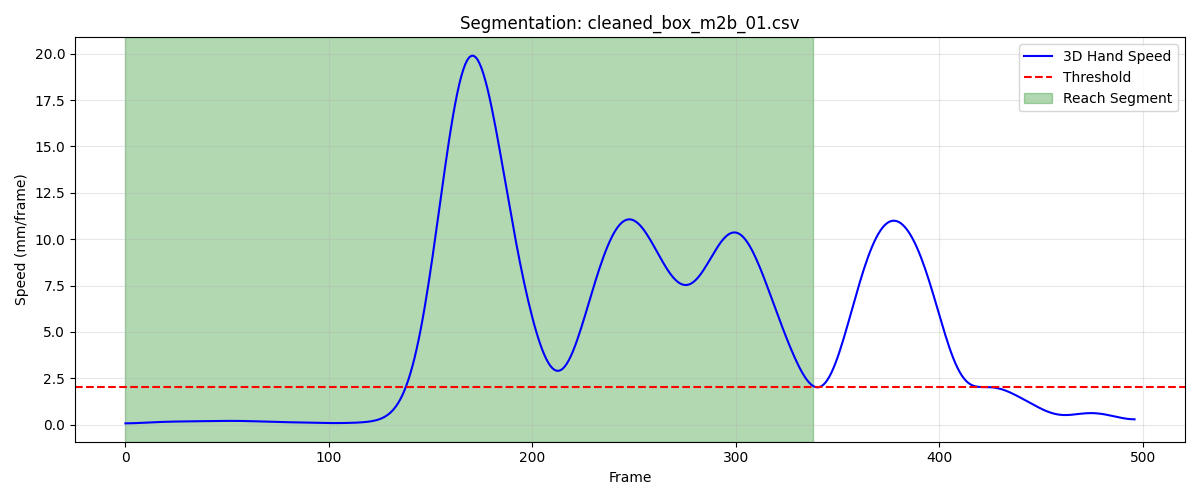

Source data for this figure (header and first rows):
frame, sub_frame, shoulderr_x, shoulderr_y, shoulderr_z, humr1_x, humr1_y, humr1_z, humr2_x, humr2_y, humr2_z, humr3_x, humr3_y, humr3_z, humr4_x, humr4_y, humr4_z, humr5_x, humr5_y, humr5_z, humr6_x, humr6_y, humr6_z, humr7_x
1, 0, 198.7, -737.8, 724.6, 243.1, -698.9, 602.6, 243.3, -686.9, 530.7, 229, -748.8, 594.8, 202.8, -649.2, 591.2, 228.9, -747.9, 535.3, 208.3, -653.2, 535.1, 170.4
2, 0, 198.9, -737.7, 724.6, 243.1, -698.9, 602.6, 243.4, -686.8, 530.7, 229.1, -748.7, 594.7, 202.9, -649.2, 591.2, 229.0, -747.8, 535.3, 208.4, -653.1, 535.1, 170.6
3, 0, 199, -737.6, 724.6, 243.2, -698.8, 602.5, 243.5, -686.8, 530.7, 229.2, -748.6, 594.7, 203, -649.1, 591.2, 229.1, -747.7, 535.3, 208.5, -653.1, 535, 170.7
4, 0, 199.1, -737.4, 724.5, 243.2, -698.7, 602.5, 243.6, -686.7, 530.7, 229.3, -748.5, 594.7, 203.1, -649, 591.2, 229.2, -747.6, 535.3, 208.6, -653, 535, 170.7
5, 0, 199.2, -737.3, 724.5, 243.3, -698.7, 602.5, 243.8, -686.6, 530.6, 229.5, -748.3, 594.7, 203.2, -648.9, 591.1, 229.3, -747.5, 535.2, 208.7, -652.9, 535, 170.8
6, 0, 199.3, -737.2, 724.5, 243.4, -698.6, 602.4, 243.9, -686.5, 530.6, 229.6, -748.2, 594.6, 203.3, -648.8, 591.1, 229.5, -747.4, 535.2, 208.9, -652.8, 535, 170.9
7, 0, 199.5, -737.1, 724.5, 243.5, -698.4, 602.4, 244, -686.3, 530.6, 229.7, -748.1, 594.6, 203.4, -648.6, 591.1, 229.6, -747.3, 535.2, 209, -652.6, 534.9, 171.1
8, 0, 199.6, -737, 724.5, 243.6, -698.3, 602.4, 244.1, -686.2, 530.6, 229.8, -748, 594.6, 203.5, -648.5, 591.1, 229.7, -747.2, 535.2, 209.1, -652.5, 534.9, 171.3
9, 0, 199.7, -736.9, 724.4, 243.8, -698.2, 602.4, 244.2, -686.1, 530.6, 230, -747.9, 594.6, 203.7, -648.4, 591.1, 229.8, -747.1, 535.1, 209.2, -652.4, 534.9, 171.4
10, 0, 199.8, -736.8, 724.4, 243.9, -698, 602.4, 244.3, -686, 530.5, 230.1, -747.8, 594.6, 203.8, -648.3, 591, 230, -746.9, 535.1, 209.3, -652.3, 534.9, 171.6
11, 0, 200, -736.6, 724.4, 244.1, -697.9, 602.4, 244.5, -685.8, 530.5, 230.2, -747.6, 594.5, 203.9, -648.1, 591, 230.1, -746.8, 535.1, 209.4, -652.2, 534.8, 171.7
12, 0, 200.1, -736.5, 724.4, 244.2, -697.8, 602.3, 244.6, -685.7, 530.5, 230.3, -747.5, 594.5, 204, -648, 591, 230.2, -746.7, 535.1, 209.6, -652, 534.8, 171.8
13, 0, 200.2, -736.4, 724.4, 244.4, -697.6, 602.3, 244.7, -685.6, 530.5, 230.5, -747.4, 594.5, 204.2, -647.9, 591, 230.4, -746.6, 535.1, 209.7, -651.9, 534.8, 171.9
14, 0, 200.4, -736.3, 724.3, 244.5, -697.5, 602.3, 244.8, -685.5, 530.4, 230.6, -747.3, 594.5, 204.3, -647.8, 590.9, 230.5, -746.5, 535, 209.8, -651.8, 534.8, 172.1
15, 0, 200.5, -736.2, 724.3, 244.6, -697.4, 602.2, 244.9, -685.3, 530.4, 230.7, -747.1, 594.4, 204.4, -647.7, 590.9, 230.6, -746.3, 535, 209.9, -651.7, 534.8, 172.2
16, 0, 200.6, -736, 724.3, 244.8, -697.2, 602.2, 245, -685.2, 530.4, 230.9, -747, 594.4, 204.5, -647.6, 590.9, 230.7, -746.2, 535, 210, -651.6, 534.7, 172.3
17, 0, 200.8, -735.9, 724.3, 244.9, -697.1, 602.2, 245.1, -685.1, 530.4, 231, -746.9, 594.4, 204.6, -647.5, 590.8, 230.9, -746.1, 535, 210.1, -651.5, 534.7, 172.4
18, 0, 200.9, -735.8, 724.2, 245, -697, 602.1, 245.2, -685, 530.3, 231.1, -746.8, 594.3, 204.7, -647.3, 590.8, 231, -746, 534.9, 210.3, -651.3, 534.7, 172.5
19, 0, 201, -735.7, 724.2, 245.1, -696.9, 602.1, 245.4, -684.9, 530.3, 231.2, -746.6, 594.3, 204.8, -647.2, 590.8, 231.1, -745.8, 534.9, 210.4, -651.2, 534.7, 172.6
20, 0, 201.2, -735.6, 724.2, 245.2, -696.8, 602.1, 245.5, -684.7, 530.3, 231.4, -746.5, 594.3, 204.9, -647.1, 590.8, 231.2, -745.7, 534.9, 210.5, -651.1, 534.6, 172.8
21, 0, 201.3, -735.4, 724.2, 245.3, -696.7, 602, 245.6, -684.6, 530.2, 231.5, -746.4, 594.2, 205.1, -647, 590.7, 231.4, -745.6, 534.8, 210.6, -651, 534.6, 172.9
22, 0, 201.5, -735.3, 724.1, 245.4, -696.5, 602, 245.7, -684.4, 530.2, 231.6, -746.2, 594.2, 205.2, -646.8, 590.7, 231.5, -745.5, 534.8, 210.7, -650.8, 534.6, 173
23, 0, 201.6, -735.2, 724.1, 245.5, -696.4, 602, 245.8, -684.3, 530.2, 231.8, -746.1, 594.2, 205.3, -646.7, 590.7, 231.6, -745.3, 534.8, 210.8, -650.7, 534.6, 173.1
24, 0, 201.7, -735.1, 724.1, 245.7, -696.3, 602, 245.9, -684.1, 530.1, 231.9, -746, 594.2, 205.5, -646.6, 590.7, 231.7, -745.2, 534.7, 210.9, -650.6, 534.6, 173.1
25, 0, 201.9, -735, 724.1, 245.8, -696.1, 601.9, 246, -684, 530.1, 232, -745.9, 594.1, 205.6, -646.4, 590.7, 231.9, -745.1, 534.7, 211, -650.4, 534.5, 173.2
26, 0, 202, -734.8, 724, 245.9, -696, 601.9, 246.1, -683.8, 530.1, 232.2, -745.7, 594.1, 205.7, -646.3, 590.6, 232, -744.9, 534.7, 211.1, -650.3, 534.5, 173.3
27, 0, 202.2, -734.7, 724, 246.1, -695.8, 601.9, 246.2, -683.7, 530, 232.3, -745.6, 594.1, 205.8, -646.2, 590.6, 232.1, -744.8, 534.6, 211.2, -650.1, 534.5, 173.4
28, 0, 202.3, -734.6, 724, 246.2, -695.6, 601.9, 246.3, -683.5, 530, 232.4, -745.4, 594, 205.9, -646, 590.6, 232.2, -744.6, 534.6, 211.3, -650, 534.5, 173.6
29, 0, 202.4, -734.4, 724, 246.3, -695.5, 601.8, 246.5, -683.4, 530, 232.6, -745.3, 594, 206, -645.9, 590.6, 232.4, -744.5, 534.6, 211.4, -649.8, 534.4, 173.6
30, 0, 202.6, -734.3, 723.9, 246.5, -695.3, 601.8, 246.6, -683.2, 530, 232.7, -745.1, 594, 206.1, -645.7, 590.5, 232.5, -744.3, 534.6, 211.5, -649.7, 534.4, 173.7
31, 0, 202.7, -734.1, 723.9, 246.6, -695.1, 601.8, 246.7, -683.1, 529.9, 232.9, -745, 594, 206.2, -645.6, 590.5, 232.6, -744.1, 534.5, 211.6, -649.5, 534.4, 173.8
32, 0, 202.9, -734, 723.9, 246.7, -694.9, 601.7, 246.8, -682.9, 529.9, 233, -744.8, 593.9, 206.3, -645.4, 590.5, 232.8, -744, 534.5, 211.7, -649.4, 534.3, 173.9
33, 0, 203.0, -733.8, 723.9, 246.9, -694.8, 601.7, 246.9, -682.7, 529.9, 233.1, -744.6, 593.9, 206.4, -645.3, 590.5, 232.9, -743.8, 534.5, 211.8, -649.2, 534.3, 174
34, 0, 203.1, -733.7, 723.9, 247, -694.6, 601.7, 247, -682.6, 529.8, 233.3, -744.5, 593.9, 206.5, -645.1, 590.4, 233, -743.6, 534.4, 211.9, -649.1, 534.3, 174.1
35, 0, 203.3, -733.5, 723.8, 247.1, -694.4, 601.7, 247.1, -682.4, 529.8, 233.4, -744.3, 593.9, 206.7, -644.9, 590.4, 233.1, -743.5, 534.4, 212, -648.9, 534.2, 174.2
36, 0, 203.4, -733.4, 723.8, 247.2, -694.3, 601.6, 247.2, -682.2, 529.8, 233.5, -744.1, 593.8, 206.8, -644.7, 590.4, 233.3, -743.3, 534.4, 212.2, -648.7, 534.2, 174.3
37, 0, 203.5, -733.2, 723.8, 247.3, -694.1, 601.6, 247.3, -682.1, 529.7, 233.7, -744, 593.8, 206.9, -644.6, 590.4, 233.4, -743.1, 534.4, 212.3, -648.6, 534.2, 174.4
38, 0, 203.7, -733, 723.8, 247.5, -693.9, 601.6, 247.4, -681.9, 529.7, 233.8, -743.8, 593.8, 207, -644.4, 590.4, 233.5, -743, 534.4, 212.4, -648.4, 534.2, 174.5
39, 0, 203.8, -732.9, 723.8, 247.6, -693.8, 601.6, 247.5, -681.7, 529.7, 233.9, -743.6, 593.8, 207.1, -644.2, 590.4, 233.6, -742.8, 534.3, 212.5, -648.2, 534.2, 174.6
40, 0, 204, -732.8, 723.8, 247.7, -693.6, 601.6, 247.7, -681.6, 529.7, 234.1, -743.5, 593.8, 207.2, -644.1, 590.4, 233.8, -742.6, 534.3, 212.6, -648.1, 534.2, 174.7
41, 0, 204.1, -732.6, 723.7, 247.9, -693.4, 601.5, 247.8, -681.4, 529.7, 234.2, -743.3, 593.7, 207.3, -643.9, 590.3, 233.9, -742.5, 534.3, 212.8, -647.9, 534.2, 174.8
42, 0, 204.3, -732.5, 723.7, 248, -693.3, 601.5, 247.9, -681.3, 529.6, 234.4, -743.2, 593.7, 207.5, -643.8, 590.3, 234.1, -742.3, 534.3, 212.9, -647.8, 534.1, 174.9
43, 0, 204.4, -732.3, 723.7, 248.2, -693.1, 601.4, 248.1, -681.1, 529.6, 234.6, -743, 593.7, 207.6, -643.6, 590.3, 234.2, -742.2, 534.2, 213, -647.6, 534.1, 175.1
44, 0, 204.6, -732.2, 723.6, 248.3, -693, 601.4, 248.3, -681, 529.6, 234.7, -742.9, 593.6, 207.7, -643.5, 590.2, 234.4, -742, 534.2, 213.2, -647.5, 534.1, 175.2
45, 0, 204.7, -732, 723.6, 248.4, -692.8, 601.4, 248.4, -680.8, 529.5, 234.9, -742.7, 593.6, 207.9, -643.4, 590.2, 234.5, -741.9, 534.2, 213.3, -647.4, 534, 175.3
46, 0, 204.9, -731.9, 723.6, 248.6, -692.7, 601.3, 248.6, -680.7, 529.5, 235, -742.6, 593.5, 208.1, -643.2, 590.2, 234.7, -741.7, 534.1, 213.5, -647.2, 534, 175.5
47, 0, 205, -731.8, 723.5, 248.7, -692.6, 601.3, 248.8, -680.5, 529.5, 235.2, -742.5, 593.5, 208.2, -643.1, 590.1, 234.8, -741.6, 534.1, 213.6, -647.1, 534, 175.6
48, 0, 205.2, -731.7, 723.5, 248.9, -692.4, 601.3, 249, -680.4, 529.4, 235.3, -742.4, 593.5, 208.4, -643, 590.1, 235, -741.5, 534.1, 213.7, -646.9, 533.9, 175.8
49, 0, 205.4, -731.5, 723.5, 249.1, -692.3, 601.3, 249.1, -680.3, 529.4, 235.4, -742.2, 593.4, 208.6, -642.8, 590.1, 235.1, -741.3, 534, 213.9, -646.8, 533.9, 175.9
50, 0, 205.5, -731.4, 723.4, 249.2, -692.2, 601.2, 249.3, -680.1, 529.4, 235.6, -742.1, 593.4, 208.7, -642.7, 590.1, 235.3, -741.2, 534, 214, -646.7, 533.9, 176.1
51, 0, 205.7, -731.3, 723.4, 249.4, -692, 601.2, 249.5, -680, 529.4, 235.7, -742, 593.4, 208.8, -642.6, 590.1, 235.4, -741.1, 534, 214.2, -646.5, 533.9, 176.2
52, 0, 205.8, -731.2, 723.4, 249.5, -691.9, 601.2, 249.6, -679.8, 529.4, 235.9, -741.8, 593.4, 209, -642.5, 590, 235.6, -740.9, 533.9, 214.4, -646.4, 533.9, 176.4
53, 0, 206, -731, 723.4, 249.7, -691.7, 601.2, 249.7, -679.7, 529.3, 236, -741.7, 593.3, 209.1, -642.3, 590, 235.7, -740.8, 533.9, 214.6, -646.2, 533.9, 176.5
54, 0, 206.2, -730.9, 723.3, 249.8, -691.6, 601.2, 249.9, -679.6, 529.3, 236.2, -741.5, 593.3, 209.3, -642.2, 590, 235.9, -740.6, 533.9, 214.8, -646, 533.9, 176.7
55, 0, 206.3, -730.8, 723.3, 250, -691.5, 601.2, 250, -679.4, 529.3, 236.3, -741.4, 593.3, 209.4, -642.1, 590, 236.1, -740.5, 533.9, 214.9, -645.9, 533.9, 176.8
56, 0, 206.5, -730.7, 723.3, 250.2, -691.3, 601.1, 250.2, -679.3, 529.3, 236.5, -741.3, 593.3, 209.6, -642, 590, 236.2, -740.4, 533.9, 215, -645.8, 533.8, 177
57, 0, 206.6, -730.6, 723.3, 250.4, -691.2, 601.1, 250.4, -679.1, 529.3, 236.6, -741.1, 593.2, 209.7, -641.8, 590, 236.4, -740.2, 533.8, 215.2, -645.7, 533.8, 177.2
58, 0, 206.8, -730.4, 723.2, 250.5, -691.1, 601.1, 250.5, -679, 529.3, 236.8, -741, 593.2, 209.8, -641.7, 590, 236.5, -740.1, 533.8, 215.3, -645.5, 533.8, 177.3
59, 0, 206.9, -730.3, 723.2, 250.7, -691, 601.1, 250.7, -678.8, 529.2, 236.9, -740.9, 593.2, 210, -641.6, 590, 236.7, -739.9, 533.8, 215.4, -645.4, 533.8, 177.5
60, 0, 207.1, -730.2, 723.2, 250.9, -690.8, 601.1, 250.8, -678.7, 529.2, 237.1, -740.7, 593.1, 210.1, -641.4, 589.9, 236.8, -739.8, 533.7, 215.5, -645.3, 533.7, 177.7
... 279 more rows
